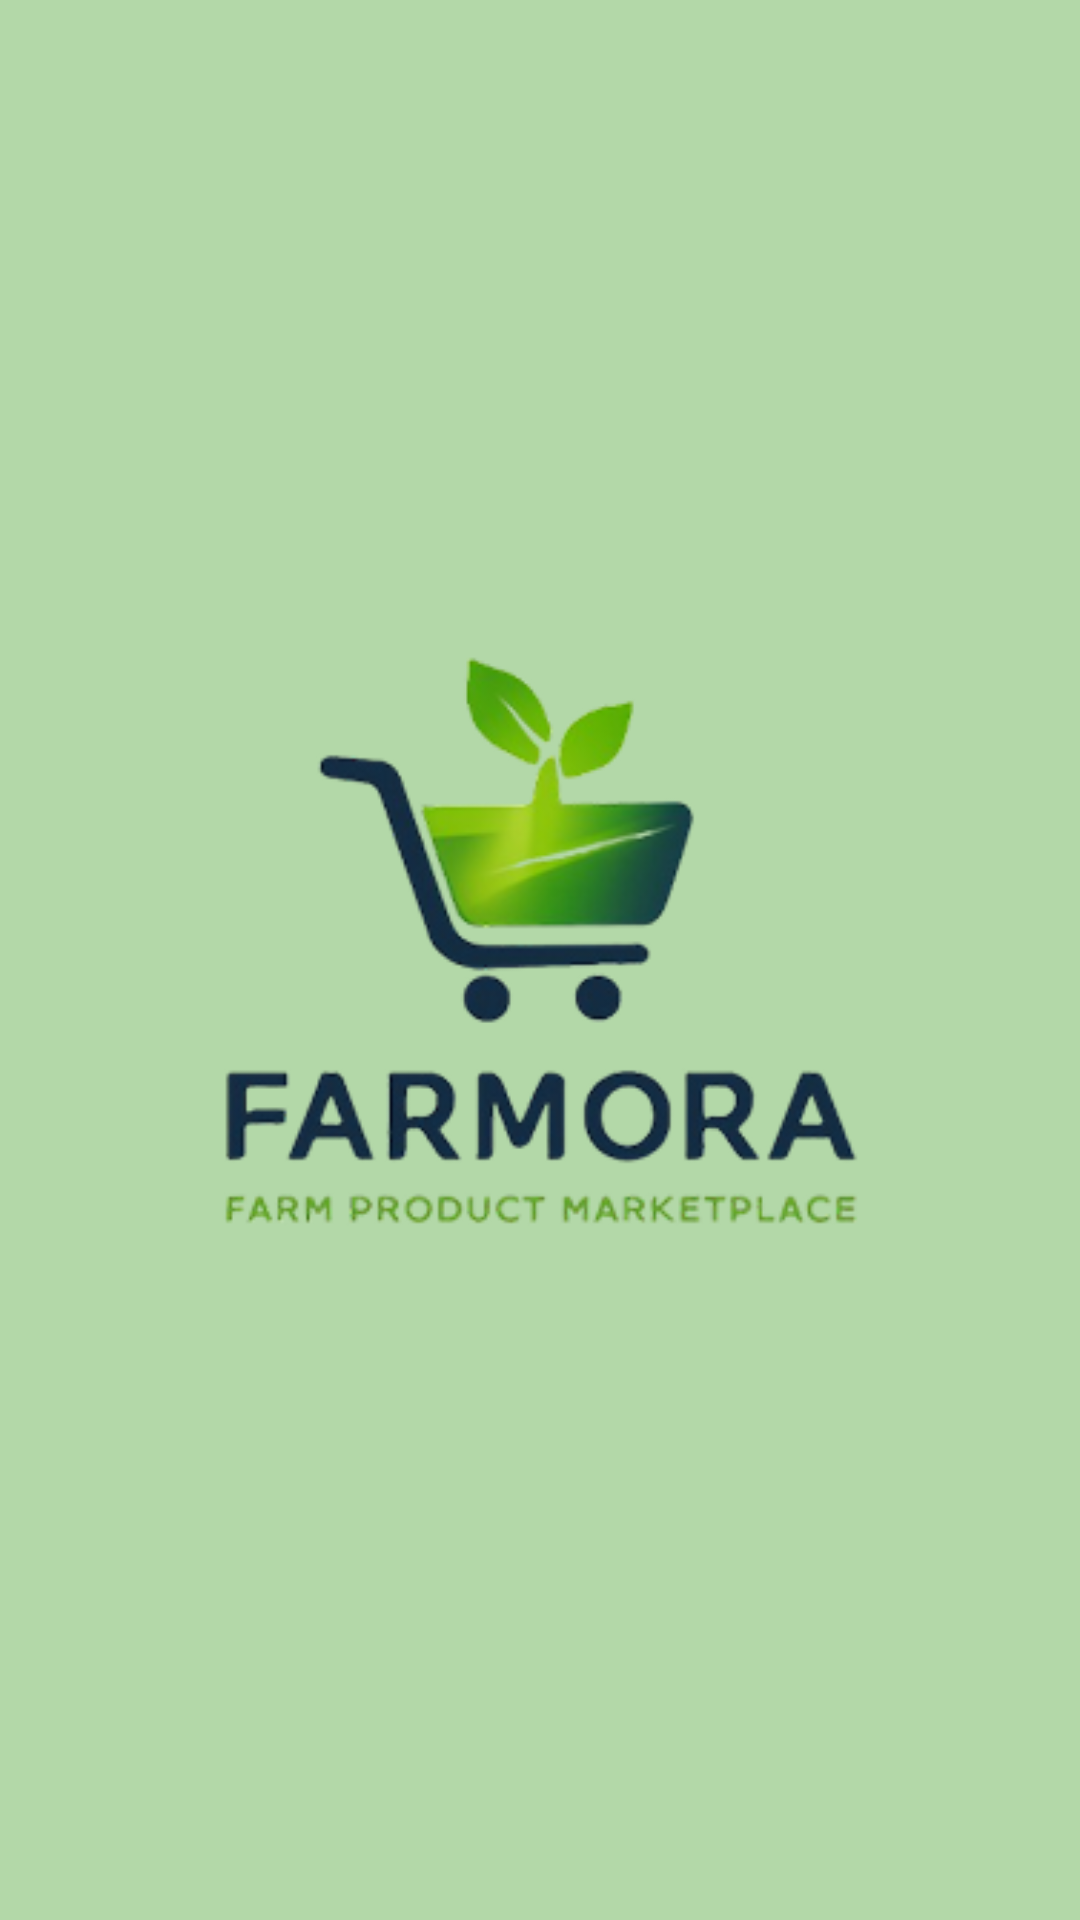

Produce the Android XML layout that renders to this screen, including the resource entries it uses.
<!-- AndroidManifest.xml: activity theme Theme.TugasAkhir -->
<!-- res/layout/activity_splash_screen.xml -->
<?xml version="1.0" encoding="utf-8"?>
<androidx.constraintlayout.widget.ConstraintLayout xmlns:android="http://schemas.android.com/apk/res/android"
    android:layout_width="match_parent"
    android:layout_height="match_parent"
    xmlns:app="http://schemas.android.com/apk/res-auto"
    android:background="@color/chip_bg_states"
    xmlns:tools="http://schemas.android.com/tools"
    android:id="@+id/Splashscreen"
    tools:context=".SplashActivity">

    
    <androidx.appcompat.widget.AppCompatImageView
        android:id="@+id/icon_app"
        android:layout_width="wrap_content"
        android:layout_height="wrap_content"
        android:src="@drawable/ic_app"
        app:layout_constraintStart_toStartOf="parent"
        app:layout_constraintEnd_toEndOf="parent"
        app:layout_constraintTop_toTopOf="parent"
        app:layout_constraintBottom_toBottomOf="parent"
        app:layout_constraintHorizontal_bias="0.5"
        app:layout_constraintVertical_bias="0.5" />

</androidx.constraintlayout.widget.ConstraintLayout>
<!-- resources referenced by this layout -->
<resources>
  <color name="chip_bg_states">#B3D8A8</color>
  <!-- drawable ic_app: png bitmap (drawable, 40949 bytes) -->
  <style name="Theme.TugasAkhir" parent="Base.Theme.TugasAkhir" />
  <style name="Base.Theme.TugasAkhir" parent="Theme.Material3.Light.NoActionBar">
          
          <item name="colorPrimary">@color/chip_bg_states</item>  
          <item name="colorPrimaryVariant">@color/chip_bg
          </item> 
          <item name="colorOnPrimary">@color/white</item> 
  
          
          <item name="colorSecondary">@color/fontColor
          </item> 
          <item name="colorSecondaryVariant">@color/chip_bg</item>
          <item name="colorOnSecondary">@color/white</item> 
  
          
          <item name="windowActionBar">false</item>  
          <item name="windowNoTitle">true</item> 
  
          
          <item name="android:statusBarColor">@color/chip_bg_states
          </item> 
          <item name="android:navigationBarColor">@color/chip_bg_states
          </item> 
      </style>
  <color name="chip_bg">#D9D9D9</color>
  <color name="white">#FFFFFFFF</color>
  <color name="fontColor">#FF404A3A</color>
</resources>
